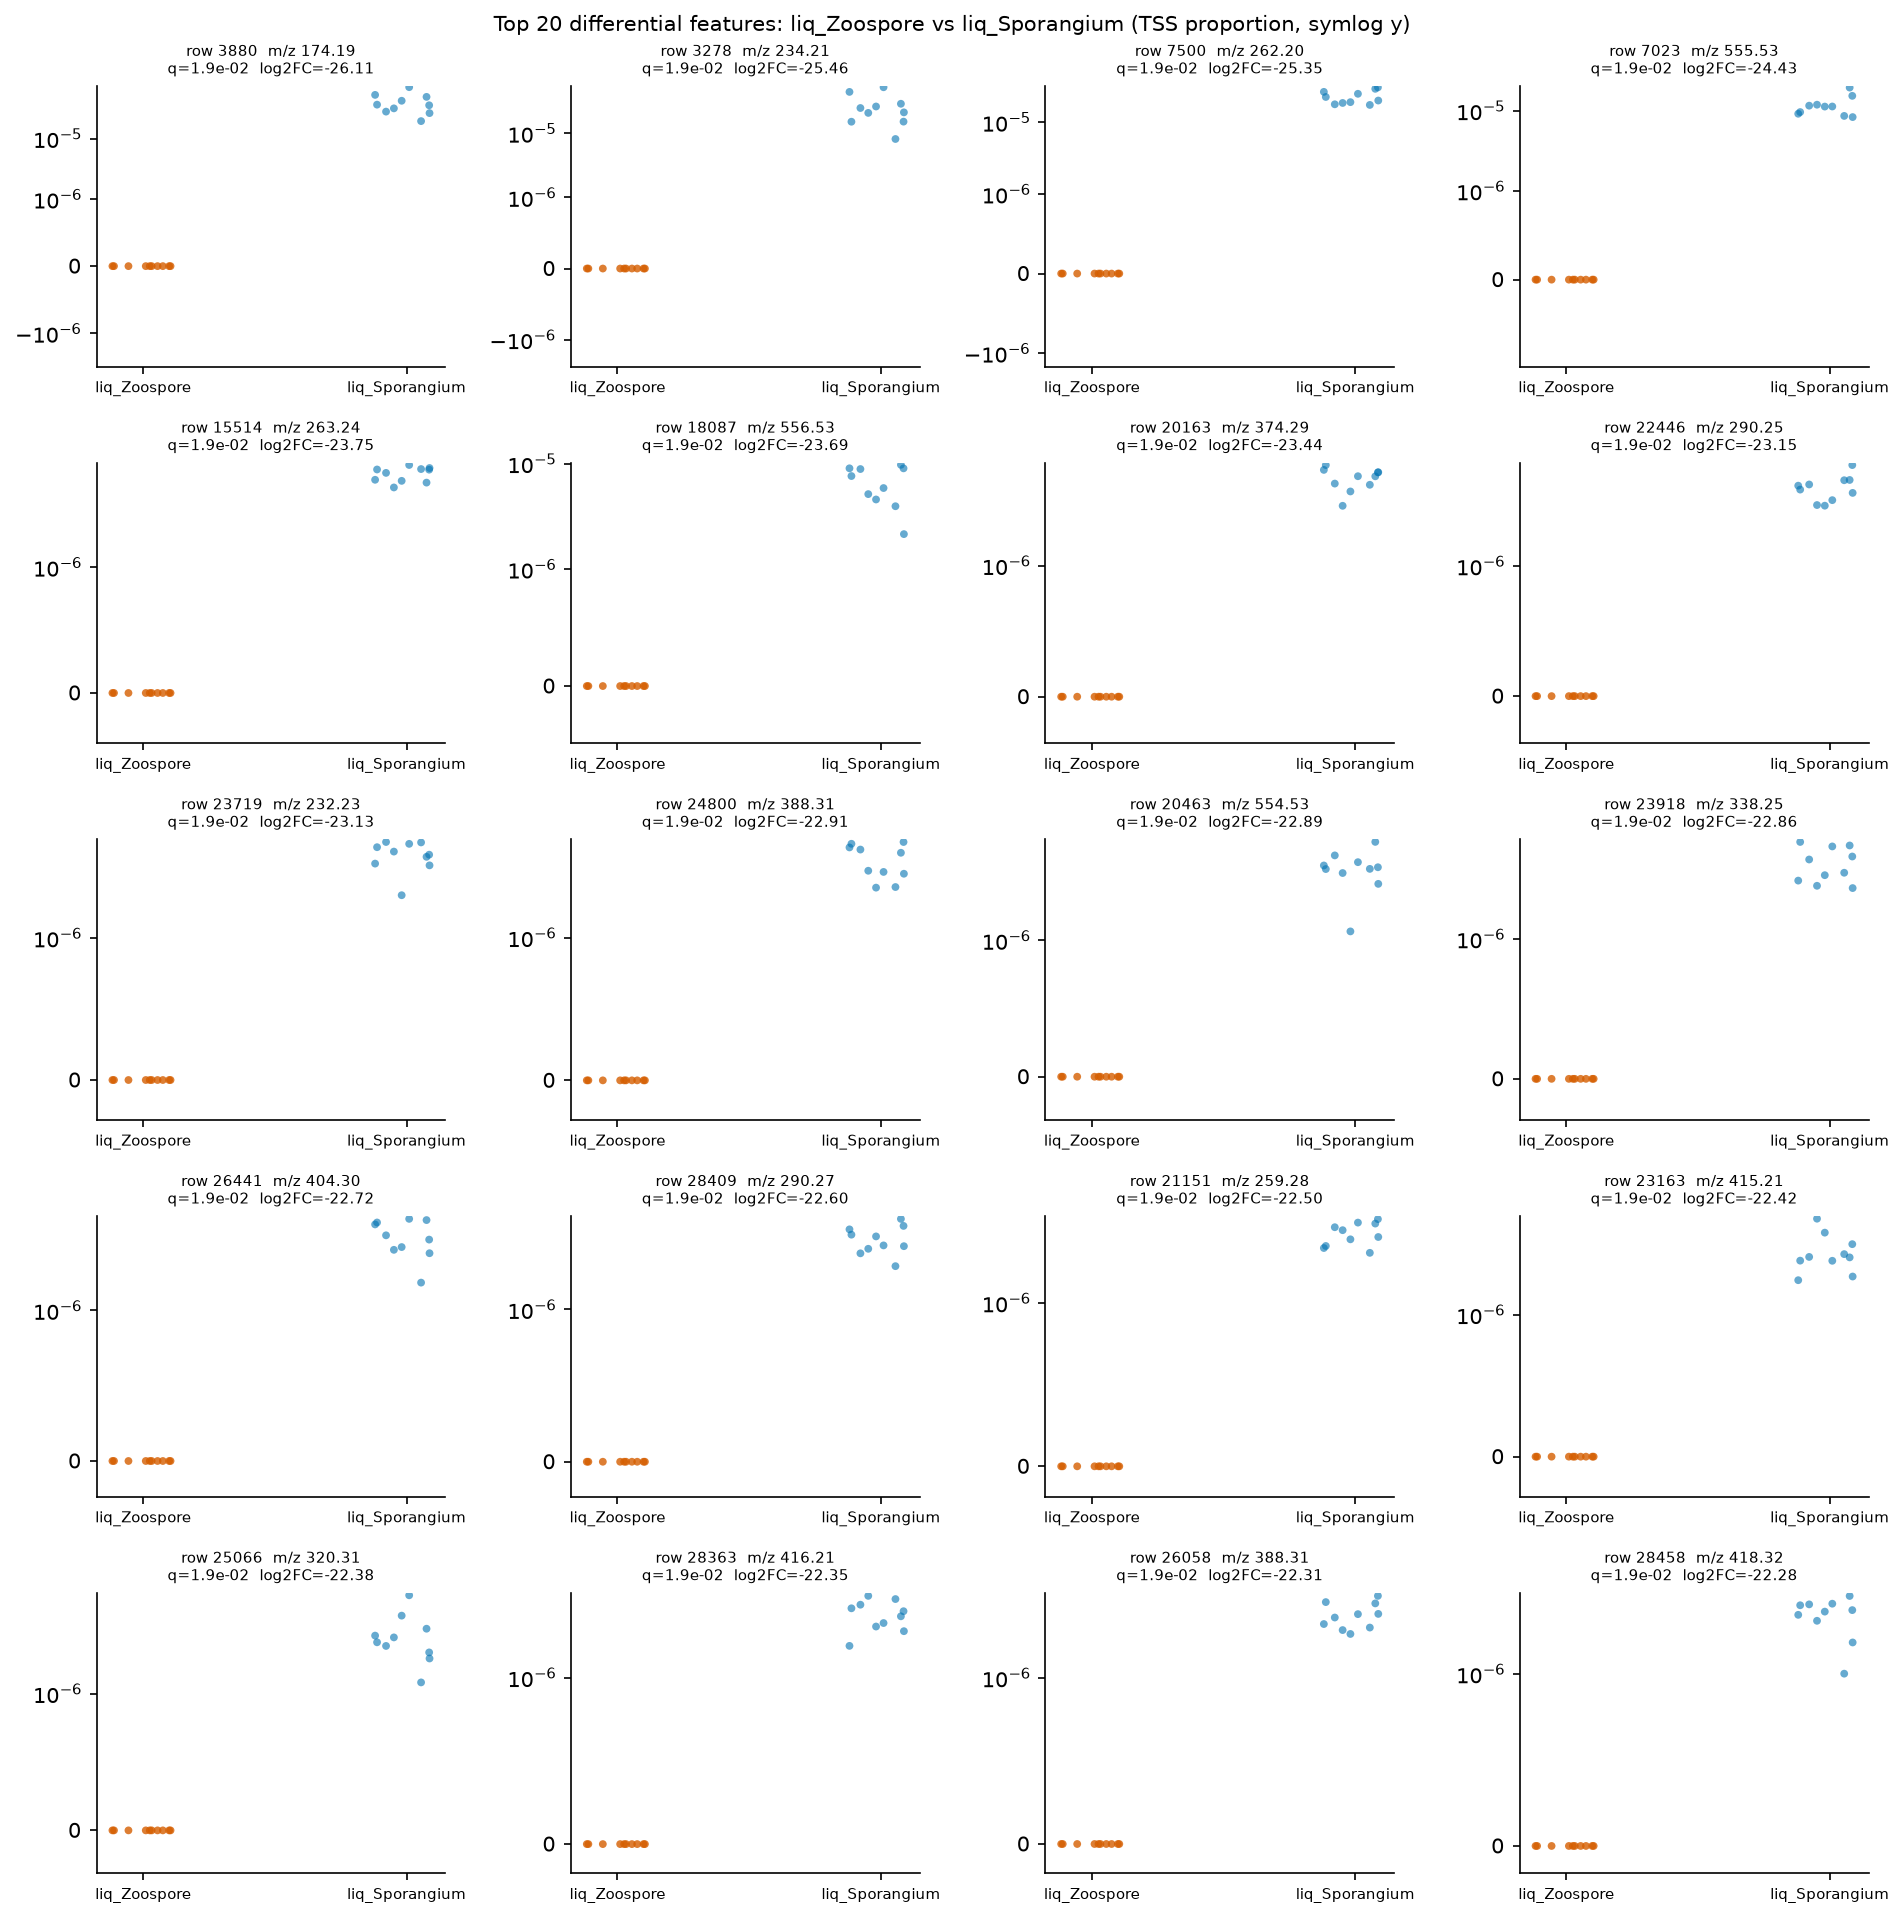

The file beside this chart, header and first rows:
row_id	mz	rt	median_a	median_b	log2FC_a_over_b	U_stat	p_value	q_value
3880	174.2	3.231	0.0	3.616151427893881e-05	-26.11	0.0	6.386444750436982e-05	0.01882
3278	234.2	3.497	0.0	2.311904732456425e-05	-25.46	0.0	6.386444750436982e-05	0.01882
7500	262.2	1.849	0.0	2.1405476000923474e-05	-25.35	0.0	6.386444750436982e-05	0.01882
7023	555.5	5.515	0.0	1.1337108860271725e-05	-24.43	0.0	6.386444750436982e-05	0.01882
15514	263.2	3.438	0.0	7.0355931039560945e-06	-23.75	0.0	6.386444750436982e-05	0.01882
18087	556.5	5.523	0.0	6.7688078277361275e-06	-23.69	0.0	6.386444750436982e-05	0.01882
20163	374.3	5.723	0.0	5.7053079185367245e-06	-23.44	0.0	6.386444750436982e-05	0.01882
22446	290.3	4.537	0.0	4.647847018109908e-06	-23.15	0.0	6.386444750436982e-05	0.01882
23719	232.2	3.947	0.0	4.599075181796875e-06	-23.13	0.0	6.386444750436982e-05	0.01882
24800	388.3	5.952	0.0	3.9429723291488e-06	-22.91	0.0	6.386444750436982e-05	0.01882
20463	554.5	5.525	0.0	3.880144892030586e-06	-22.89	0.0	6.386444750436982e-05	0.01882
23918	338.2	5.427	0.0	3.8034031957644126e-06	-22.86	0.0	6.386444750436982e-05	0.01882
26441	404.3	5.633	0.0	3.453608226909384e-06	-22.72	0.0	6.386444750436982e-05	0.01882
28409	290.3	4.033	0.0	3.1754166998807625e-06	-22.6	0.0	6.386444750436982e-05	0.01882
21151	259.3	5.889	0.0	2.9612885132407624e-06	-22.5	0.0	6.386444750436982e-05	0.01882
23163	415.2	6.076	0.0	2.8151507498167123e-06	-22.42	0.0	6.386444750436982e-05	0.01882
25066	320.3	6.504	0.0	2.7329574717744616e-06	-22.38	0.0	6.386444750436982e-05	0.01882
28363	416.2	6.685	0.0	2.669876502208497e-06	-22.35	0.0	6.386444750436982e-05	0.01882
26058	388.3	5.791	0.0	2.596978343131805e-06	-22.31	0.0	6.386444750436982e-05	0.01882
28458	418.3	5.65	0.0	2.549317310816455e-06	-22.28	0.0	6.386444750436982e-05	0.01882
